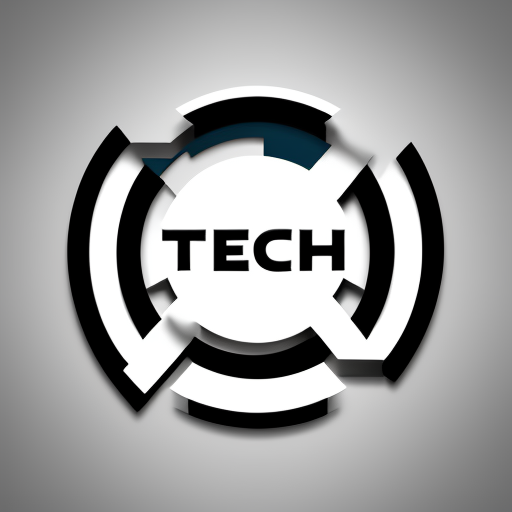
Generation parameters embedded in this image by AUTOMATIC1111 Stable Diffusion web UI or a fork of it (Forge, ...) (PNG 'parameters' text chunk):
cool logo for a tech company
Steps: 20, Sampler: DPM++ 2M Karras, CFG scale: 7, Seed: 4142034039, Size: 512x512, Model hash: c249d7853b, Model: dreamshaper_6BakedVae, Version: v1.8.0